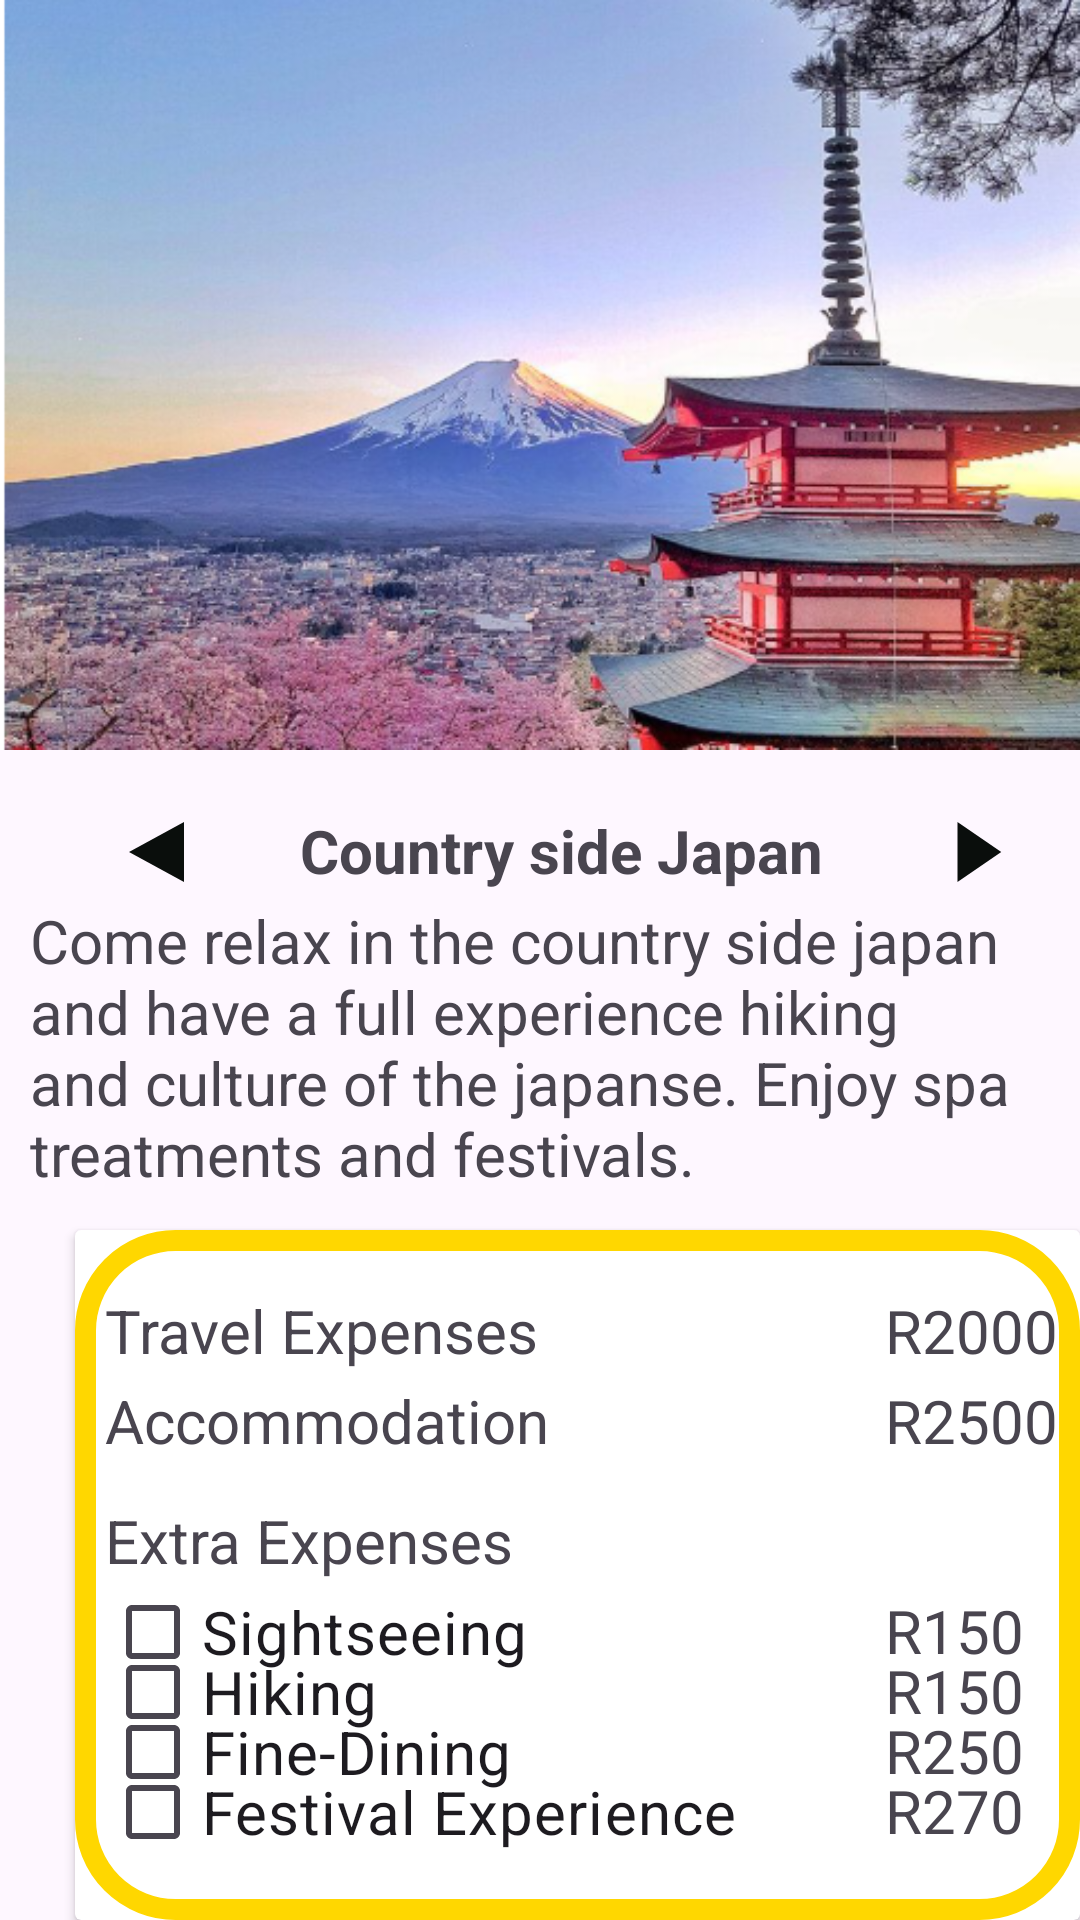

Write the Android layout XML for this screen, with the resource values it uses.
<!-- AndroidManifest.xml: application theme Theme.TripBuddy20 -->
<!-- res/layout/activity_japan.xml -->
<?xml version="1.0" encoding="utf-8"?>
<RelativeLayout
    xmlns:android="http://schemas.android.com/apk/res/android"
    xmlns:app="http://schemas.android.com/apk/res-auto"
    xmlns:tools="http://schemas.android.com/tools"
    android:id="@+id/main"
    android:layout_width="match_parent"
    android:layout_height="match_parent"
    tools:context=".Japan">

    <ImageView
        android:id="@+id/Image1"
        android:layout_width="match_parent"
        android:layout_height="250dp"
        android:background="@drawable/japan"/>

    <ImageView
        android:layout_width="match_parent"
        android:layout_height="250dp"
        android:id="@+id/image2" />

    <ImageView
        android:layout_width="match_parent"
        android:layout_height="250dp"
        android:id="@+id/image3" />

    <androidx.appcompat.widget.AppCompatButton
        android:layout_width="wrap_content"
        android:layout_height="wrap_content"
        android:id="@+id/btnLeft"
        android:background="@drawable/outline_arrow_left_24"
        android:layout_marginTop="260dp"
        android:layout_marginLeft="10dp"/>

    <androidx.appcompat.widget.AppCompatButton
        android:layout_width="wrap_content"
        android:layout_height="wrap_content"
        android:id="@+id/btnRight"
        android:background="@drawable/outline_arrow_right_24"
        android:layout_marginTop="260dp"
        android:layout_marginLeft="290dp"/>

    <TextView
        android:layout_width="wrap_content"
        android:layout_height="wrap_content"
        android:layout_marginTop="270dp"
        android:text="Country side Japan"
        android:textSize="20dp"
        android:layout_marginLeft="100dp"
        android:textStyle="bold"/>

    <TextView
        android:layout_width="match_parent"
        android:layout_height="wrap_content"
        android:text="Come relax in the country side japan and have a full experience hiking and culture of the japanse. Enjoy spa treatments and festivals. "
        android:textSize="20dp"
        android:layout_marginTop="300dp"
        android:layout_marginLeft="10dp"/>


    <androidx.cardview.widget.CardView
        android:layout_width="350dp"
        android:layout_height="400dp"
        android:layout_marginTop="410dp"
        android:layout_marginLeft="25dp" >

        <LinearLayout
            android:layout_width="match_parent"
            android:layout_height="match_parent"
            android:background="@drawable/detailsblock"/>

        <TextView
            android:layout_width="wrap_content"
            android:layout_height="wrap_content"
            android:text="Travel Expenses"
            android:layout_marginTop="20dp"
            android:layout_marginLeft="10dp"
            android:textSize="20dp"/>

        <TextView
            android:layout_width="wrap_content"
            android:layout_height="wrap_content"
            android:text="R2000"
            android:layout_marginTop="20dp"
            android:layout_marginLeft="270dp"
            android:textSize="20dp"/>

        <TextView
            android:layout_width="wrap_content"
            android:layout_height="wrap_content"
            android:text="Accommodation"
            android:layout_marginTop="50dp"
            android:layout_marginLeft="10dp"
            android:textSize="20dp"/>

        <TextView
            android:layout_width="wrap_content"
            android:layout_height="wrap_content"
            android:text="R2500"
            android:layout_marginTop="50dp"
            android:layout_marginLeft="270dp"
            android:textSize="20dp"/>

        <TextView
            android:layout_width="wrap_content"
            android:layout_height="wrap_content"
            android:text="Extra Expenses"
            android:layout_marginTop="90dp"
            android:layout_marginLeft="10dp"
            android:textSize="20dp"/>

        <CheckBox
            android:layout_width="wrap_content"
            android:layout_height="wrap_content"
            android:id="@+id/sight1"
            android:text="Sightseeing"
            android:layout_marginTop="110dp"
            android:layout_marginLeft="10dp"
            android:textSize="20dp"/>

        <TextView
            android:layout_width="wrap_content"
            android:layout_height="wrap_content"
            android:text="R150"
            android:layout_marginTop="120dp"
            android:layout_marginLeft="270dp"
            android:textSize="20dp"/>

        <CheckBox
            android:layout_width="wrap_content"
            android:layout_height="wrap_content"
            android:id="@+id/hiking1"
            android:text="Hiking"
            android:layout_marginTop="130dp"
            android:layout_marginLeft="10dp"
            android:textSize="20dp"/>

        <TextView
            android:layout_width="wrap_content"
            android:layout_height="wrap_content"
            android:text="R150"
            android:layout_marginTop="140dp"
            android:layout_marginLeft="270dp"
            android:textSize="20dp"/>

        <CheckBox
            android:layout_width="wrap_content"
            android:layout_height="wrap_content"
            android:id="@+id/fine1"
            android:text="Fine-Dining"
            android:layout_marginTop="150dp"
            android:layout_marginLeft="10dp"
            android:textSize="20dp"/>

        <TextView
            android:layout_width="wrap_content"
            android:layout_height="wrap_content"
            android:text="R250"
            android:layout_marginTop="160dp"
            android:layout_marginLeft="270dp"
            android:textSize="20dp"/>

        <CheckBox
            android:layout_width="wrap_content"
            android:layout_height="wrap_content"
            android:id="@+id/fest1"
            android:text="Festival Experience"
            android:layout_marginTop="170dp"
            android:layout_marginLeft="10dp"
            android:textSize="20dp"/>

        <TextView
            android:layout_width="wrap_content"
            android:layout_height="wrap_content"
            android:text="R270"
            android:layout_marginTop="180dp"
            android:layout_marginLeft="270dp"
            android:textSize="20dp"/>

        <TextView
            android:layout_width="wrap_content"
            android:layout_height="wrap_content"
            android:id="@+id/total"
            android:textSize="20dp"
            android:text="Total payment: "
            android:layout_marginTop="230dp"
            android:layout_marginLeft="60dp"/>

    </androidx.cardview.widget.CardView>


    <androidx.appcompat.widget.AppCompatButton
        android:layout_width="wrap_content"
        android:layout_height="wrap_content"
        android:id="@+id/pay1"
        android:text=" Confirm Payment "
        android:textColor="@color/white"
        android:background="@drawable/roundbuttons"
        android:layout_marginLeft="130dp"
        android:layout_marginTop="670dp"/>





</RelativeLayout>
<!-- resources referenced by this layout -->
<resources>
  <color name="white">#FFFFFFFF</color>
  <!-- drawable detailsblock (drawable) -->
  <?xml version="1.0" encoding="utf-8"?>
      <shape xmlns:android="http://schemas.android.com/apk/res/android"
          android:shape="rectangle">
  
  
          <stroke
              android:width="7dp"
              android:color="@color/Yelllow"/>
          <corners
              android:radius="30dp"/>
      </shape>
  <!-- drawable japan: png bitmap (drawable, 336681 bytes) -->
  <!-- drawable outline_arrow_left_24 (drawable) -->
  <vector xmlns:android="http://schemas.android.com/apk/res/android" android:autoMirrored="true" android:height="24dp" android:tint="#0A0E0C" android:viewportHeight="960" android:viewportWidth="960" android:width="24dp">
        
      <path android:fillColor="@android:color/white" android:pathData="M560,680L360,480L560,280L560,680Z"/>
      
  </vector>
  <!-- drawable outline_arrow_right_24 (drawable) -->
  <vector xmlns:android="http://schemas.android.com/apk/res/android" android:autoMirrored="true" android:height="24dp" android:tint="#0A0E0C" android:viewportHeight="960" android:viewportWidth="960" android:width="24dp">
        
      <path android:fillColor="@android:color/white" android:pathData="M400,680L400,280L600,480L400,680Z"/>
      
  </vector>
  <!-- drawable roundbuttons (drawable) -->
  <?xml version="1.0" encoding="utf-8"?>
  <shape
      xmlns:android="http://schemas.android.com/apk/res/android"
      android:shape="rectangle">
  
      <corners android:radius="50dp"/>
  
      <solid android:color="@color/Orange"/>
  
      <stroke android:width="2dp"
          android:color="@color/Orange"/>
  
  </shape>
  <style name="Theme.TripBuddy20" parent="Base.Theme.TripBuddy20" />
  <color name="Yelllow">#FFD700</color>
  <color name="Orange">#FF6E00</color>
  <style name="Base.Theme.TripBuddy20" parent="Theme.Material3.DayNight.NoActionBar">
          
          
  
  
      </style>
</resources>
